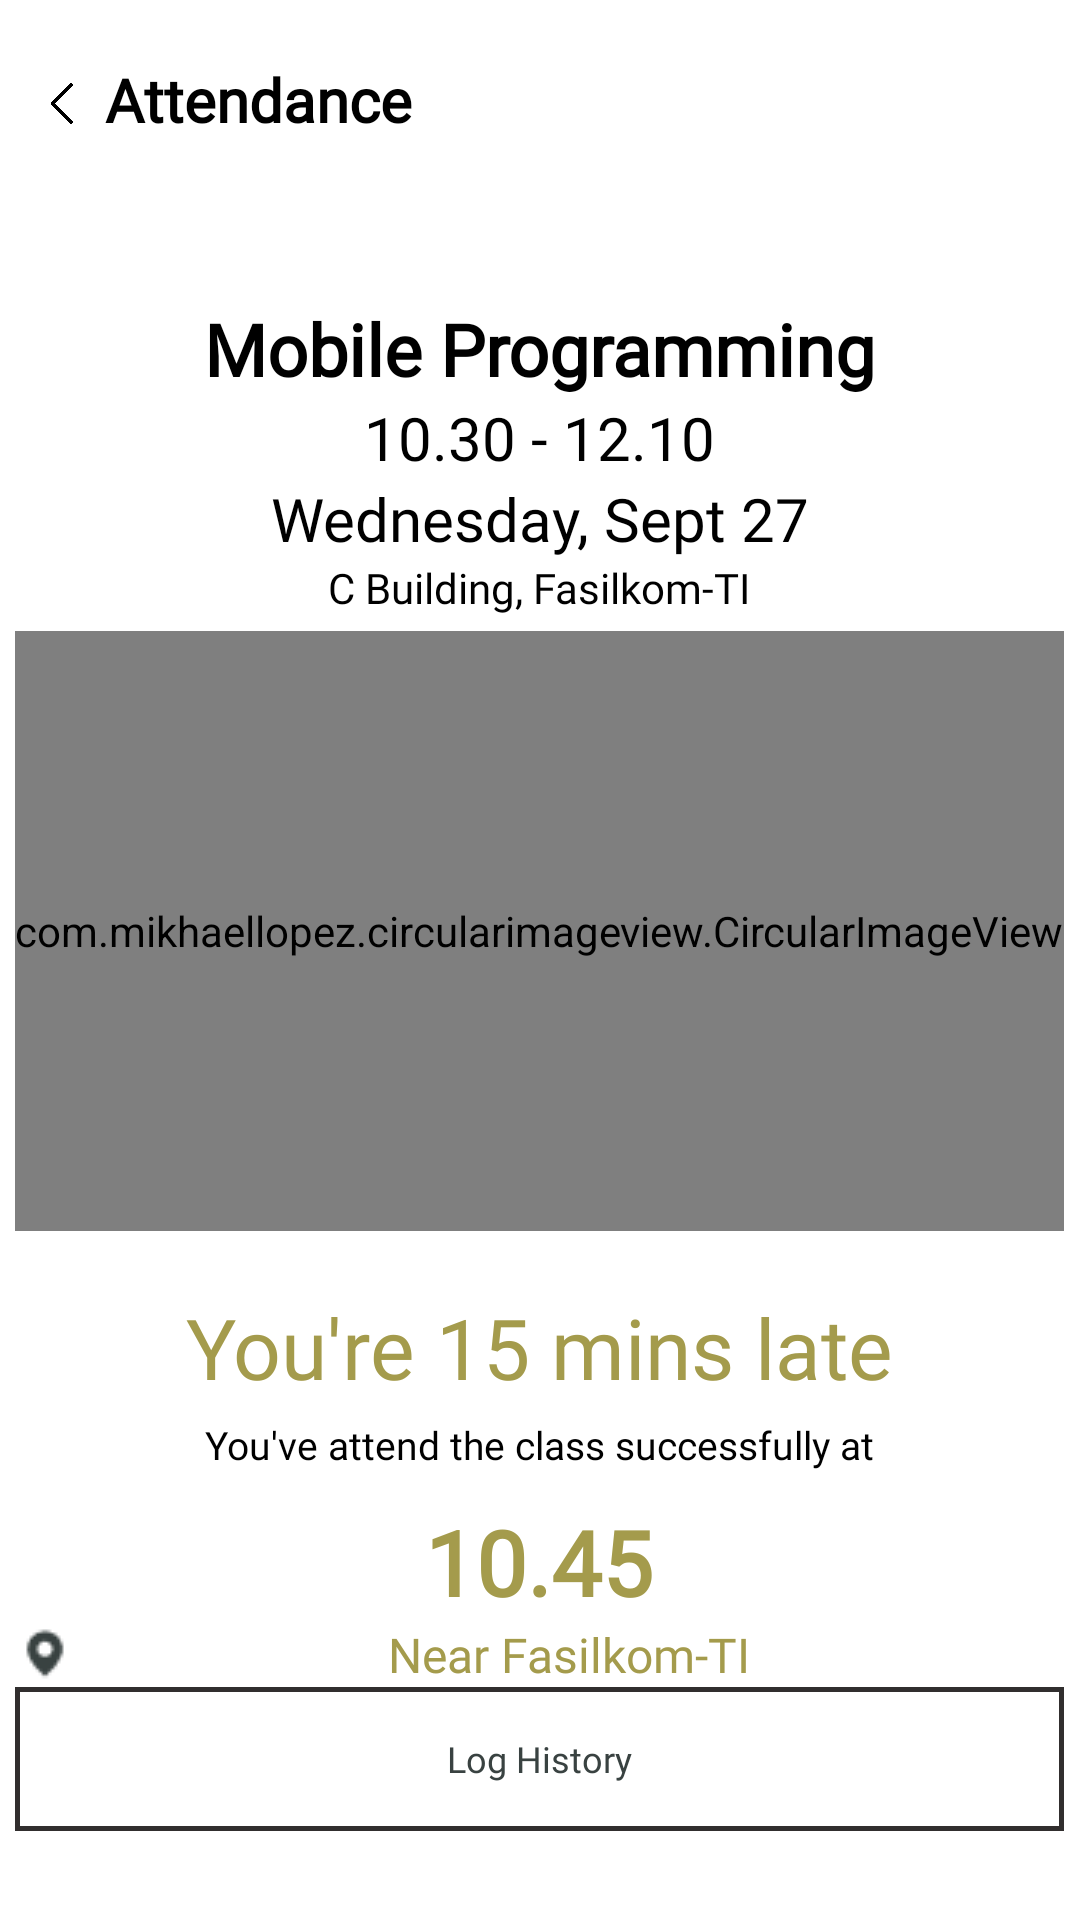

This screen was rendered from an Android layout file. Write that file and the resources it references.
<!-- AndroidManifest.xml: application theme Theme.ClassIn -->
<!-- res/layout/activity_getin_late_success.xml -->
<?xml version="1.0" encoding="utf-8"?>
<androidx.constraintlayout.widget.ConstraintLayout xmlns:android="http://schemas.android.com/apk/res/android"
    xmlns:app="http://schemas.android.com/apk/res-auto"
    xmlns:tools="http://schemas.android.com/tools"
    android:layout_width="match_parent"
    android:layout_height="match_parent"
    xmlns:card_view="http://schemas.android.com/apk/res-auto"
    >
    

    <RelativeLayout xmlns:android="http://schemas.android.com/apk/res/android"
        xmlns:app="http://schemas.android.com/apk/res-auto"
        android:layout_width="match_parent"
        android:layout_height="match_parent">

        <ImageView
            android:id="@+id/back_mhs"
            android:layout_width="20dp"
            android:layout_height="33dp"
            app:srcCompat="@drawable/back"
            android:layout_alignParentStart="true"
            android:layout_marginStart="10dp"
            android:layout_marginTop="20dp"
            android:contentDescription="back_icon"/>

        <TextView
            android:id="@+id/title"
            android:layout_width="match_parent"
            android:layout_height="wrap_content"
            android:layout_marginLeft="5dp"
            android:layout_marginTop="19.5dp"
            android:layout_toRightOf="@id/back_mhs"
            android:text="Attendance"
            android:textColor="@color/black"
            android:fontFamily="@font/poppins_regular"
            android:textSize="20sp"
            android:textStyle="bold"/>
    </RelativeLayout>

    <TableLayout
        android:layout_width="match_parent"
        android:layout_height="match_parent"
        android:paddingTop="100dp"
        >

        <TableRow
            android:gravity="center_horizontal">
            <TextView
                android:layout_width="match_parent"
                android:layout_height="wrap_content"
                android:textAlignment="center"
                android:text="Mobile Programming"
                android:textColor="@color/black"
                android:textStyle="bold"
                android:fontFamily="@font/poppins_regular"
                android:textSize="24sp"/>
        </TableRow>

        <TableRow
            android:gravity="center_horizontal">
            <TextView
                android:layout_width="match_parent"
                android:layout_height="wrap_content"
                android:textAlignment="center"
                android:text="10.30 - 12.10"
                android:textColor="@color/black"
                android:fontFamily="@font/poppins_regular"
                android:textSize="20sp"/>
        </TableRow>

        <TableRow
            android:gravity="center_horizontal">
            <TextView
                android:layout_width="match_parent"
                android:layout_height="wrap_content"
                android:textAlignment="center"
                android:text="Wednesday, Sept 27"
                android:textColor="@color/black"
                android:fontFamily="@font/poppins_regular"
                android:textSize="20sp"/>
        </TableRow>

        <TableRow
            android:gravity="center_horizontal">
            <TextView
                android:layout_width="match_parent"
                android:layout_height="wrap_content"
                android:textAlignment="center"
                android:text="C Building, Fasilkom-TI"
                android:textColor="@color/black"
                android:fontFamily="@font/poppins_regular"
                android:textSize="14sp"/>
        </TableRow>

        <TableRow
            android:gravity="center_horizontal">

            <com.mikhaellopez.circularimageview.CircularImageView
                android:layout_height="200dp"
                android:layout_marginTop="5dp"
                android:src="@drawable/success_late"
                app:civ_border_color="@color/black"
                app:civ_border_width="1.5dp"
                />
        </TableRow>

        <TableRow
            android:gravity="center_horizontal">
            <TextView
                android:layout_width="match_parent"
                android:layout_height="wrap_content"
                android:layout_marginTop="20dp"
                android:fontFamily="@font/poppins_regular"
                android:text="You're 15 mins late"
                android:textColor="#A49B4C"
                android:textSize="28sp"
                android:textAlignment="center"/>
        </TableRow>

        <TableRow
            android:gravity="center_horizontal">

            <TextView
                android:layout_width="match_parent"
                android:layout_height="wrap_content"
                android:layout_marginTop="5dp"
                android:fontFamily="@font/poppins_regular"
                android:text="You've attend the class successfully at"
                android:textColor="@color/black"
                android:textSize="13sp"
                android:textAlignment="center"/>
        </TableRow>

        <TableRow
            android:gravity="center_horizontal">
            <TextView
                android:layout_width="match_parent"
                android:layout_height="wrap_content"
                android:textAlignment="center"
                android:layout_marginTop="10dp"
                android:text="10.45"
                android:textColor="#A49B4C"
                android:textStyle="bold"
                android:fontFamily="@font/poppins_regular"
                android:textSize="30sp"/>
        </TableRow>

        <TableRow
            android:gravity="center_horizontal"
            >
            <TextView
                android:layout_width="match_parent"
                android:layout_height="wrap_content"
                android:drawableLeft="@drawable/ci_location"
                android:fontFamily="@font/poppins_regular"
                android:text="Near Fasilkom-TI"
                android:gravity="center"
                android:textColor="#A49B4C"
                android:textSize="16sp"
                />
        </TableRow>

        <TableRow
            android:gravity="center_horizontal">
            <androidx.appcompat.widget.AppCompatButton
                android:layout_width="match_parent"
                android:layout_height="wrap_content"
                android:background="@drawable/btn_stroke_default"
                android:fontFamily="@font/poppins_regular"
                android:text="Log History"
                android:textAllCaps="false"
                android:textColor="#394241"
                android:textSize="12sp"
                tools:ignore="TextContrastCheck" />
        </TableRow>

    </TableLayout>

</androidx.constraintlayout.widget.ConstraintLayout>
<!-- resources referenced by this layout -->
<resources>
  <color name="black">#FF000000</color>
  <!-- drawable back: png bitmap (drawable, 4197 bytes) -->
  <!-- drawable btn_stroke_default (drawable) -->
  <?xml version="1.0" encoding="utf-8"?>
  <shape xmlns:android="http://schemas.android.com/apk/res/android">
      android:shape="rectangle">
      <stroke android:width="5px" android:color="@color/gray" />
  </shape>
  <!-- drawable ci_location: png bitmap (drawable, 467 bytes) -->
  <!-- drawable success_late: png bitmap (drawable, 3254 bytes) -->
  <style name="Theme.ClassIn" parent="Theme.MaterialComponents.DayNight.NoActionBar">
          
          <item name="colorPrimary">@color/green</item>
          <item name="colorPrimaryVariant">@color/purple_700</item>
          <item name="colorOnPrimary">@color/white</item>
          
          <item name="colorSecondary">@color/green_ci</item>
          <item name="colorSecondaryVariant">@color/teal_700</item>
          <item name="colorOnSecondary">@color/black</item>
          
          <item name="android:statusBarColor" tools:targetApi="l">?attr/colorPrimary</item>
          
          <item name="fontFamily">@font/poppins_regular</item>
          <item name="android:textColor">@color/black</item>
      </style>
  <color name="gray">#312E2E</color>
  <color name="green">#4CA456</color>
  <color name="purple_700">#FF3700B3</color>
  <color name="white">#FFFFFFFF</color>
  <color name="green_ci">#4CA456</color>
  <color name="teal_700">#FF018786</color>
</resources>
